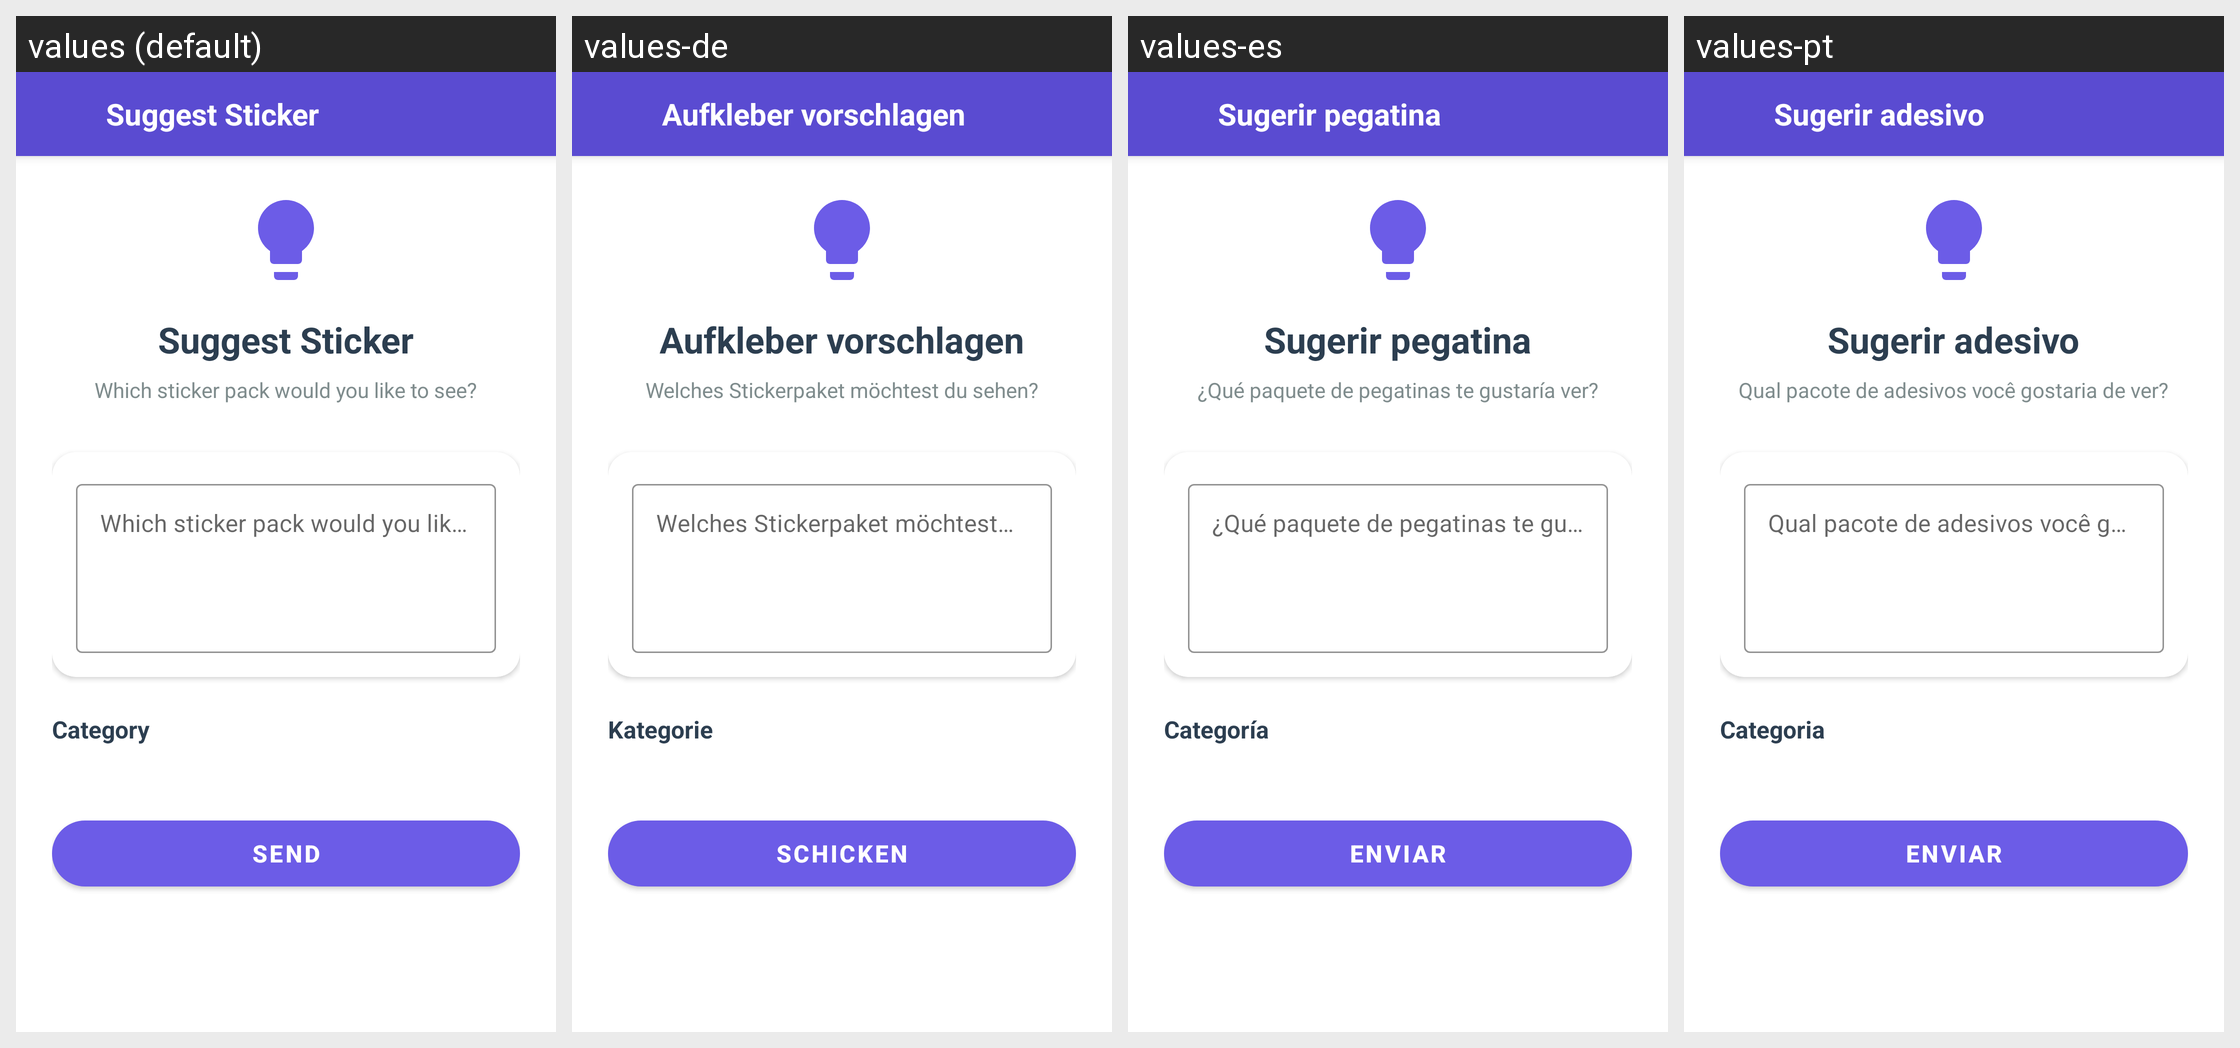

For this localized Android screen grid, give each drawn string resource with its value in every locale shown.
Android screen res/layout/activity_suggest.xml rendered under 4 locales, left to right: values (default), values-de, values-es, values-pt. Device: Nexus 5 (rendered at 1080×1920; each locale shown at half size, 540×960, under a caption strip naming it); theme AppTheme.
Other locales in the repository, not shown: values-ar, values-fil, values-fr, values-hi, values-in, values-it, values-ja, values-ko, values-ru, values-th, values-tr, values-vi, values-zh.
Strings drawn on this screen, with the default value and each locale's value (text and hints the layout hard-codes, and strings that could not be matched under every locale, appear in the picture but are not listed):

suggest_sticker
  values: Suggest Sticker
  values-de: Aufkleber vorschlagen
  values-es: Sugerir pegatina
  values-pt: Sugerir adesivo

suggest_title
  values: Suggest Sticker
  values-de: Aufkleber vorschlagen
  values-es: Sugerir pegatina
  values-pt: Sugerir adesivo

suggest_hint
  values: Which sticker pack would you like to see?
  values-de: Welches Stickerpaket möchtest du sehen?
  values-es: ¿Qué paquete de pegatinas te gustaría ver?
  values-pt: Qual pacote de adesivos você gostaria de ver?

filter_category
  values: Category
  values-de: Kategorie
  values-es: Categoría
  values-pt: Categoria

send
  values: Send
  values-de: Schicken
  values-es: Enviar
  values-pt: Enviar
